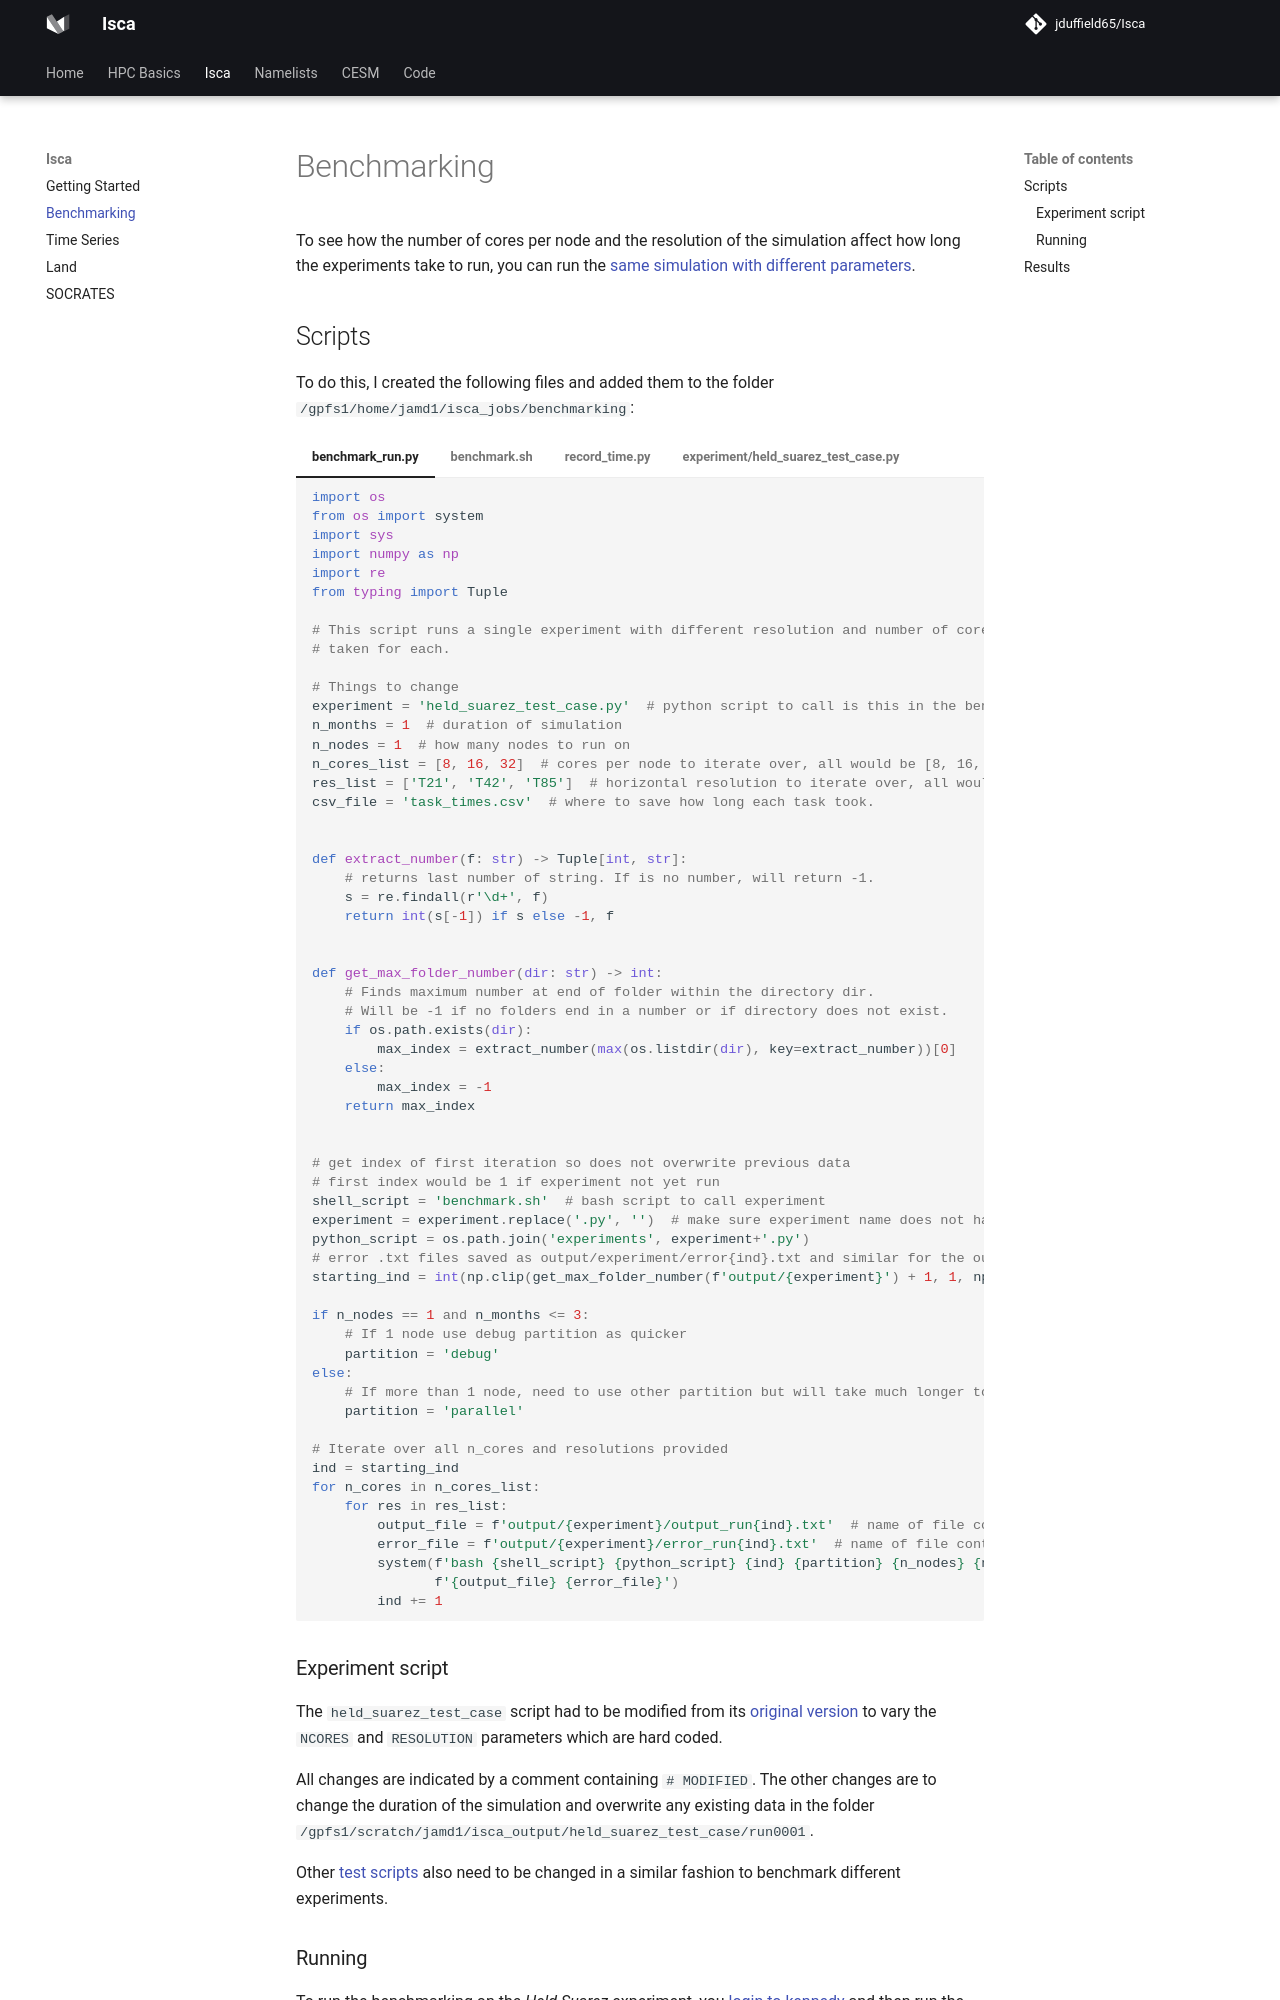

repository: jduffield65/Isca · page: Isca/benchmarking/index.html · generator: mkdocs

# Benchmarking

To see how the number of cores per node and the resolution of the simulation affect how long the experiments 
take to run, you can run the 
[same simulation with different parameters](../hpc_basics/slurm.md#multiple-jobs-with-environmental-variables).
